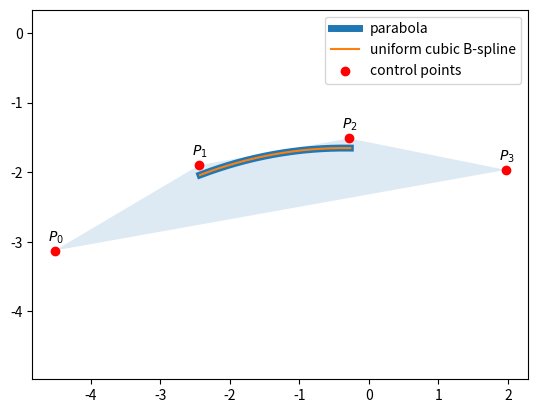

The script that saved this image:
"""
Uniform cubic B-spline to exactly match a quadratic curve on a specific interval.
"""
import numpy as np
import matplotlib.pyplot as plt
from scipy.interpolate import BSpline
from scipy.spatial import ConvexHull

A = np.random.randn(2)
B = np.random.randn(2)
C = np.random.randn(2)

t0, t1 = sorted(np.random.randn(2))
h = t1 - t0

def q(t):
    t = np.asarray(t)
    return A/2 * t[:, None] ** 2 + B * t[:, None] + C

# Quadratic in normalized parameter u\in[0,1]
a = A/2 * h * h
b = (A * t0 + B) * h
c = A/2 * t0 * t0 + B * t0 + C

P = np.array([
    a * k**2 + b * k + c - a / 3.0
    for k in range(-1, 3)
])

n = len(P)
deg = 3
knots = np.linspace(-3, n + deg - 3, n + deg + 1)
spline = BSpline(knots, P, deg)

u = np.linspace(0.0, 1.0, 500)
t = t0 + h * u

curve_exact = q(t)
curve_spline = spline(u)

err = np.max(np.linalg.norm(curve_exact - curve_spline, axis=1))
print("max error:", err)

plt.plot(curve_exact[:, 0], curve_exact[:, 1], linewidth=5, label="parabola")
plt.plot(curve_spline[:, 0], curve_spline[:, 1], label="uniform cubic B-spline")
plt.scatter(P[:, 0], P[:, 1], c="red", zorder=3, label="control points")
for i, (x, y) in enumerate(P):
    plt.annotate(f'$P_{{{i}}}$', xy=(x, y), xytext=(-5, 7), textcoords='offset points')

hull = ConvexHull(P)
hull_pts = P[hull.vertices]
plt.fill(hull_pts[:,0], hull_pts[:,1], alpha=0.15)

plt.axis("equal")
plt.legend()
plt.show()
